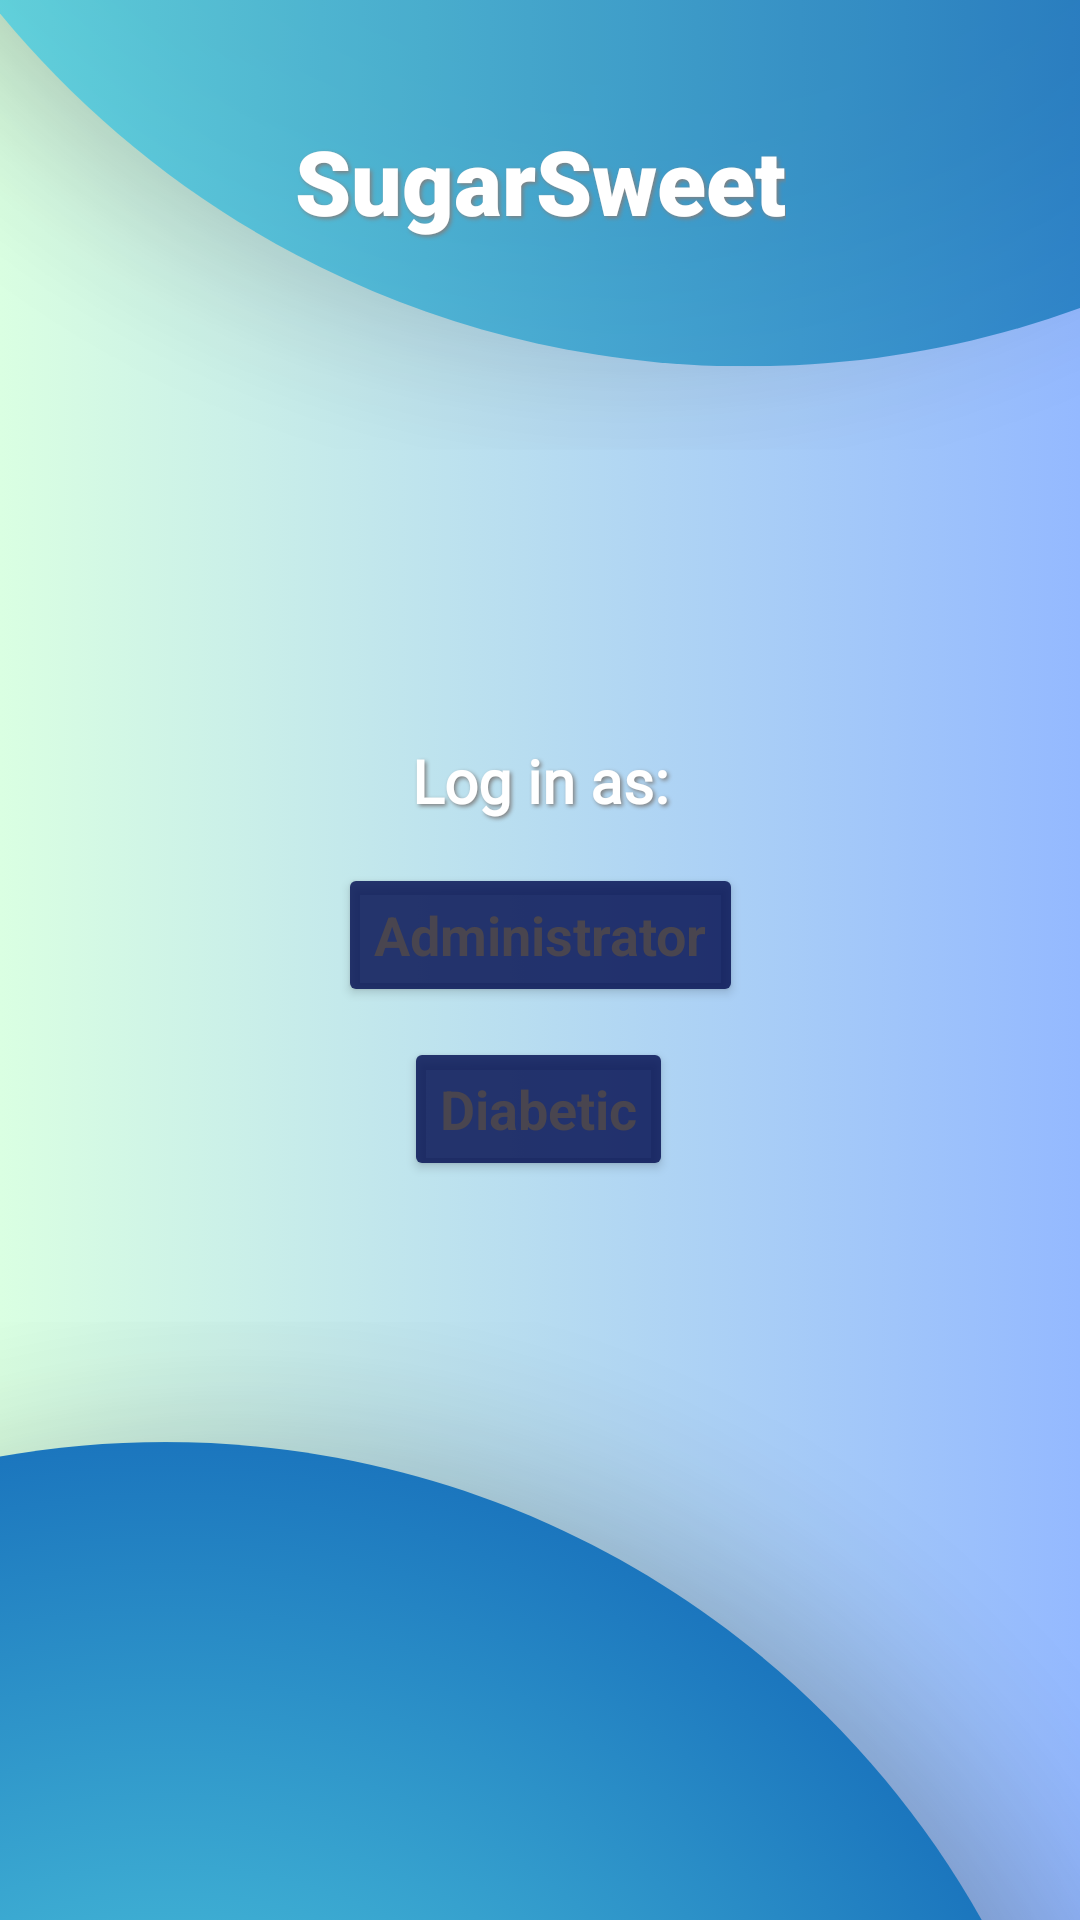

The Android layout XML behind this screen, and the referenced resources:
<!-- AndroidManifest.xml: activity theme Theme.SugarSweet -->
<!-- res/layout/activity_main.xml -->
<?xml version="1.0" encoding="utf-8"?>
<androidx.constraintlayout.widget.ConstraintLayout xmlns:android="http://schemas.android.com/apk/res/android"
    xmlns:app="http://schemas.android.com/apk/res-auto"
    xmlns:tools="http://schemas.android.com/tools"
    android:layout_width="match_parent"
    android:layout_height="match_parent"
    android:accessibilityHeading="false"
    android:background="@drawable/background_image"
    android:fitsSystemWindows="true"
    android:visibility="visible"
    tools:context=".MainActivity"
    tools:visibility="visible">

    <TextView
        android:id="@+id/textView2"
        android:layout_width="wrap_content"
        android:layout_height="wrap_content"
        android:layout_gravity="center"
        android:layout_marginTop="40dp"
        android:fontFamily="sans-serif-black"
        android:shadowColor="#808080"
        android:shadowDx="2"
        android:shadowDy="2"
        android:shadowRadius="3"
        android:text="@string/sugarsweet"
        android:textAlignment="center"
        android:textColor="@android:color/white"
        android:textSize="30sp"
        android:textStyle="bold"
        android:typeface="serif"
        app:layout_constraintBottom_toBottomOf="parent"
        app:layout_constraintEnd_toEndOf="parent"
        app:layout_constraintStart_toStartOf="parent"
        app:layout_constraintTop_toTopOf="parent"
        app:layout_constraintVertical_bias="0.0">

    </TextView>

    <Button
        android:id="@+id/AdministratorLogin"
        android:layout_width="wrap_content"
        android:layout_height="wrap_content"
        android:layout_marginTop="10dp"
        android:backgroundTint="#D6061254"
        android:text="@string/administrator"
        android:textAppearance="@style/TextAppearance.AppCompat.Medium"
        android:textStyle="bold"
        app:layout_constraintEnd_toEndOf="parent"
        app:layout_constraintStart_toStartOf="parent"
        app:layout_constraintTop_toBottomOf="@+id/textView" />

    <Button
        android:id="@+id/DiabeticLogin"
        android:layout_width="wrap_content"
        android:layout_height="wrap_content"
        android:layout_marginTop="10dp"
        android:backgroundTint="#D6061254"
        android:text="@string/diabetic"
        android:textAppearance="@style/TextAppearance.AppCompat.Medium"
        android:textStyle="bold"
        app:layout_constraintEnd_toEndOf="parent"
        app:layout_constraintHorizontal_bias="0.498"
        app:layout_constraintStart_toStartOf="parent"
        app:layout_constraintTop_toBottomOf="@+id/AdministratorLogin" />

    <TextView
        android:id="@+id/textView"
        android:layout_width="111dp"
        android:layout_height="31dp"
        android:layout_gravity="center"
        android:fontFamily="@font/adlam_display"
        android:shadowColor="#808080"
        android:shadowDx="2"
        android:shadowDy="2"
        android:shadowRadius="3"
        android:text="@string/log_in_as"
        android:textAlignment="center"
        android:textColor="@android:color/white"
        android:textSize="20sp"
        android:textStyle="bold"
        app:layout_constraintBottom_toBottomOf="parent"
        app:layout_constraintEnd_toEndOf="parent"
        app:layout_constraintStart_toStartOf="parent"
        app:layout_constraintTop_toTopOf="parent"
        app:layout_constraintVertical_bias="0.405" />

    <androidx.constraintlayout.widget.Barrier
        android:layout_width="wrap_content"
        android:layout_height="wrap_content"
        app:barrierDirection="left" />

</androidx.constraintlayout.widget.ConstraintLayout>
<!-- resources referenced by this layout -->
<resources>
  <!-- drawable background_image: png bitmap (drawable, 358908 bytes) -->
  <string name="administrator">Administrator</string>
  <string name="diabetic">Diabetic</string>
  <string name="log_in_as">Log in as:</string>
  <string name="sugarsweet">SugarSweet</string>
  <style name="Theme.SugarSweet" parent="Base.Theme.SugarSweet" />
  <style name="Base.Theme.SugarSweet" parent="Theme.Material3.DayNight.NoActionBar">
          
          
      </style>
</resources>
